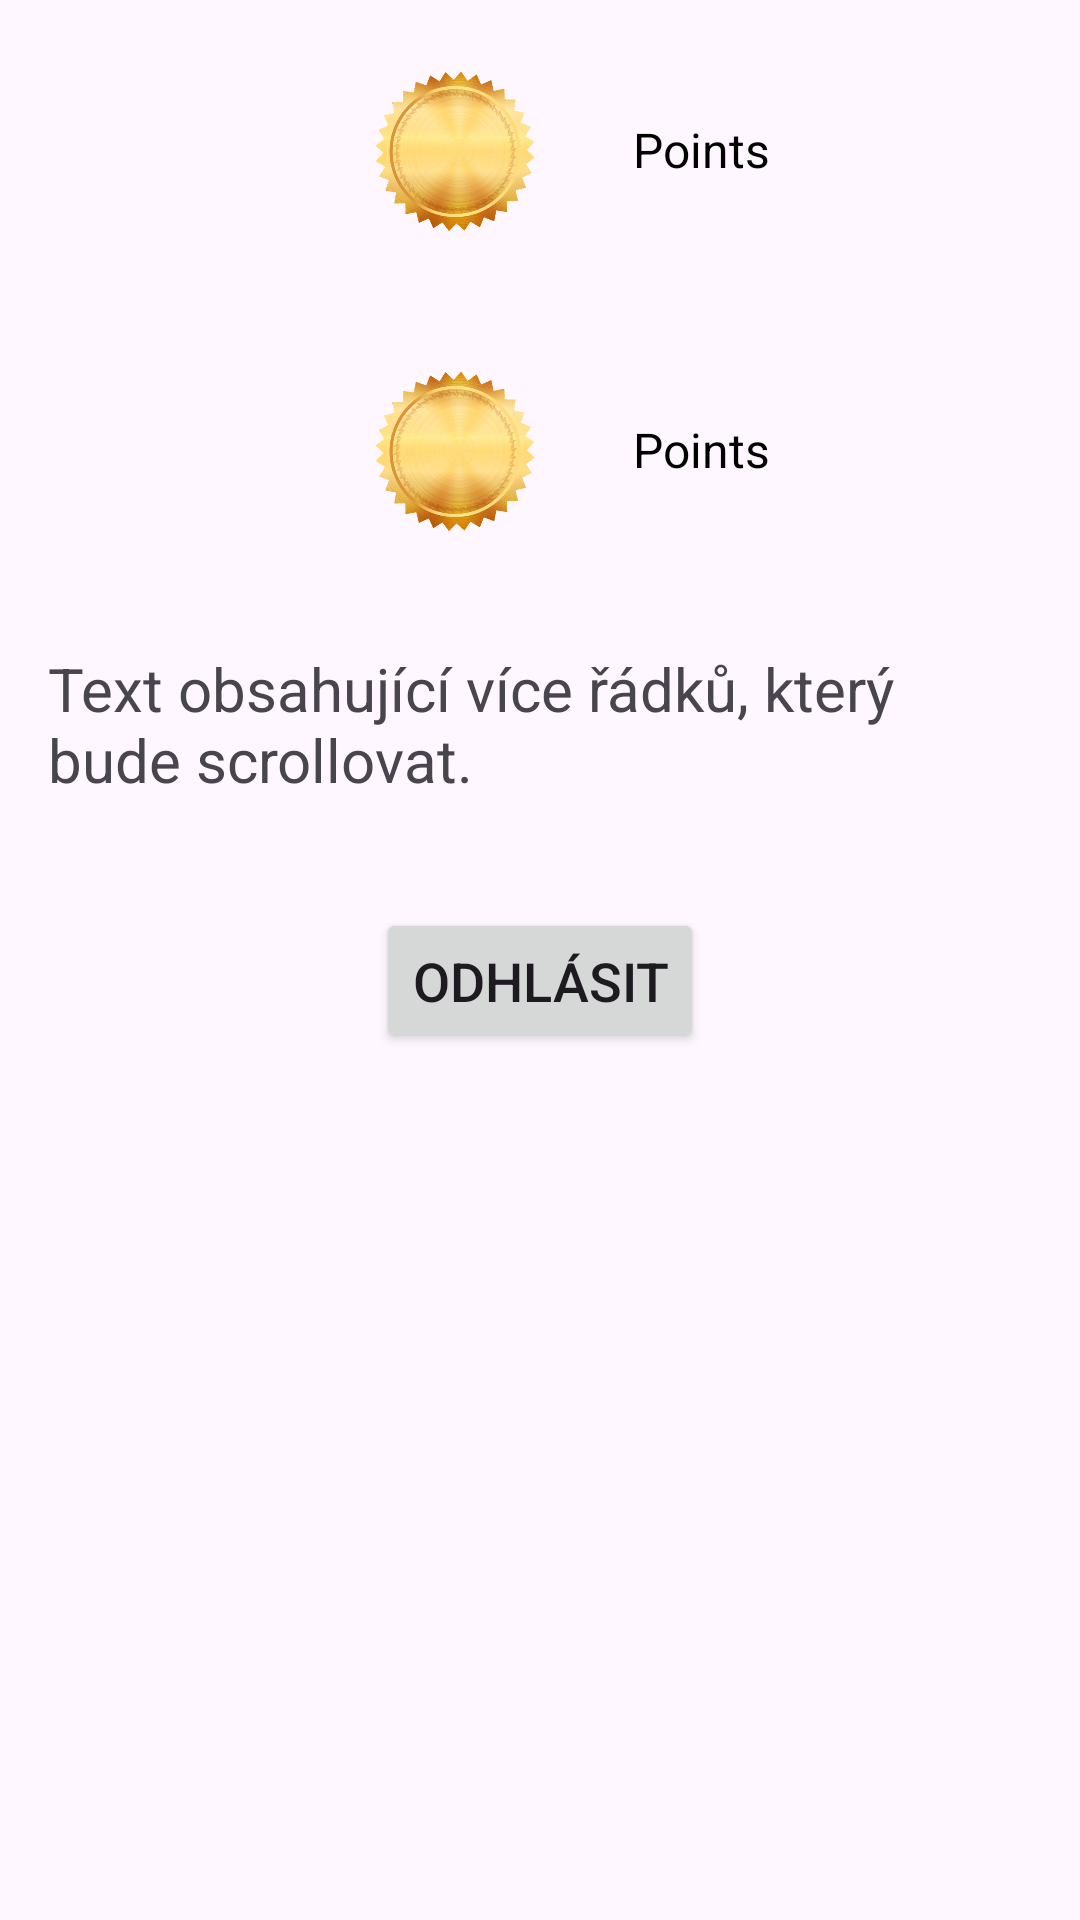

Write the Android layout XML for this screen, with the resource values it uses.
<!-- AndroidManifest.xml: application theme Theme.BP_2324_V4 -->
<!-- res/layout/fragment_home.xml -->
<LinearLayout xmlns:android="http://schemas.android.com/apk/res/android"
    xmlns:tools="http://schemas.android.com/tools"
    android:layout_width="match_parent"
    android:layout_height="match_parent"
    android:orientation="vertical"
    android:gravity="center">

    
    <LinearLayout
        android:id="@+id/pointsLevelContainer"
        android:layout_width="wrap_content"
        android:layout_height="wrap_content"
        android:orientation="horizontal"
        android:gravity="center"
        >

        
        <ImageView
            android:layout_width="300px"
            android:layout_height="300px"
            android:src="@drawable/pic_coin"

            android:contentDescription="sdfasdfasdf" />

        
        <TextView
            android:id="@+id/textPoints"
            android:layout_width="wrap_content"
            android:layout_height="wrap_content"
            android:text="Points"
            android:textSize="16sp"
            android:textColor="@color/black"
            android:layout_marginStart="8dp"
            />


           </LinearLayout>

    
    <LinearLayout
        android:id="@+id/pointsLevelContainer2"
        android:layout_width="wrap_content"
        android:layout_height="wrap_content"
        android:orientation="horizontal"
        android:gravity="center"
       >

        
        <ImageView
            android:layout_width="300px"
            android:layout_height="300px"
            android:src="@drawable/pic_coin"

            android:contentDescription="sdfasdfasdf" />

        
        <TextView
            android:id="@+id/textPoints2"
            android:layout_width="wrap_content"
            android:layout_height="wrap_content"
            android:text="Points"
            android:textSize="16sp"
            android:textColor="@color/black"
            android:layout_marginStart="8dp"
            />


    </LinearLayout>

    
    <ScrollView
        android:layout_width="match_parent"
        android:layout_height="match_parent"
        android:layout_weight="1">

        <LinearLayout
            android:layout_width="match_parent"
            android:layout_height="match_parent"
            android:orientation="vertical"
            android:gravity="center">

            <TextView
                android:layout_width="wrap_content"
                android:layout_height="wrap_content"
                android:text="Text obsahující více řádků, který bude scrollovat."
                android:textSize="20sp"
                android:padding="16dp" />

            <Button
                android:id="@+id/logoutButton"
                android:layout_width="wrap_content"
                android:layout_height="wrap_content"
                android:layout_marginTop="20dp"
                android:text="Odhlásit"
                android:textSize="18sp"
                android:padding="12dp" />

        </LinearLayout>
    </ScrollView>

</LinearLayout>
<!-- resources referenced by this layout -->
<resources>
  <color name="black">#FF000000</color>
  <!-- drawable pic_coin: png bitmap (drawable, 274381 bytes) -->
  <style name="Theme.BP_2324_V4" parent="Base.Theme.BP_2324_V4" />
  <style name="Base.Theme.BP_2324_V4" parent="Theme.Material3.DayNight.NoActionBar">
          
          
      </style>
</resources>
